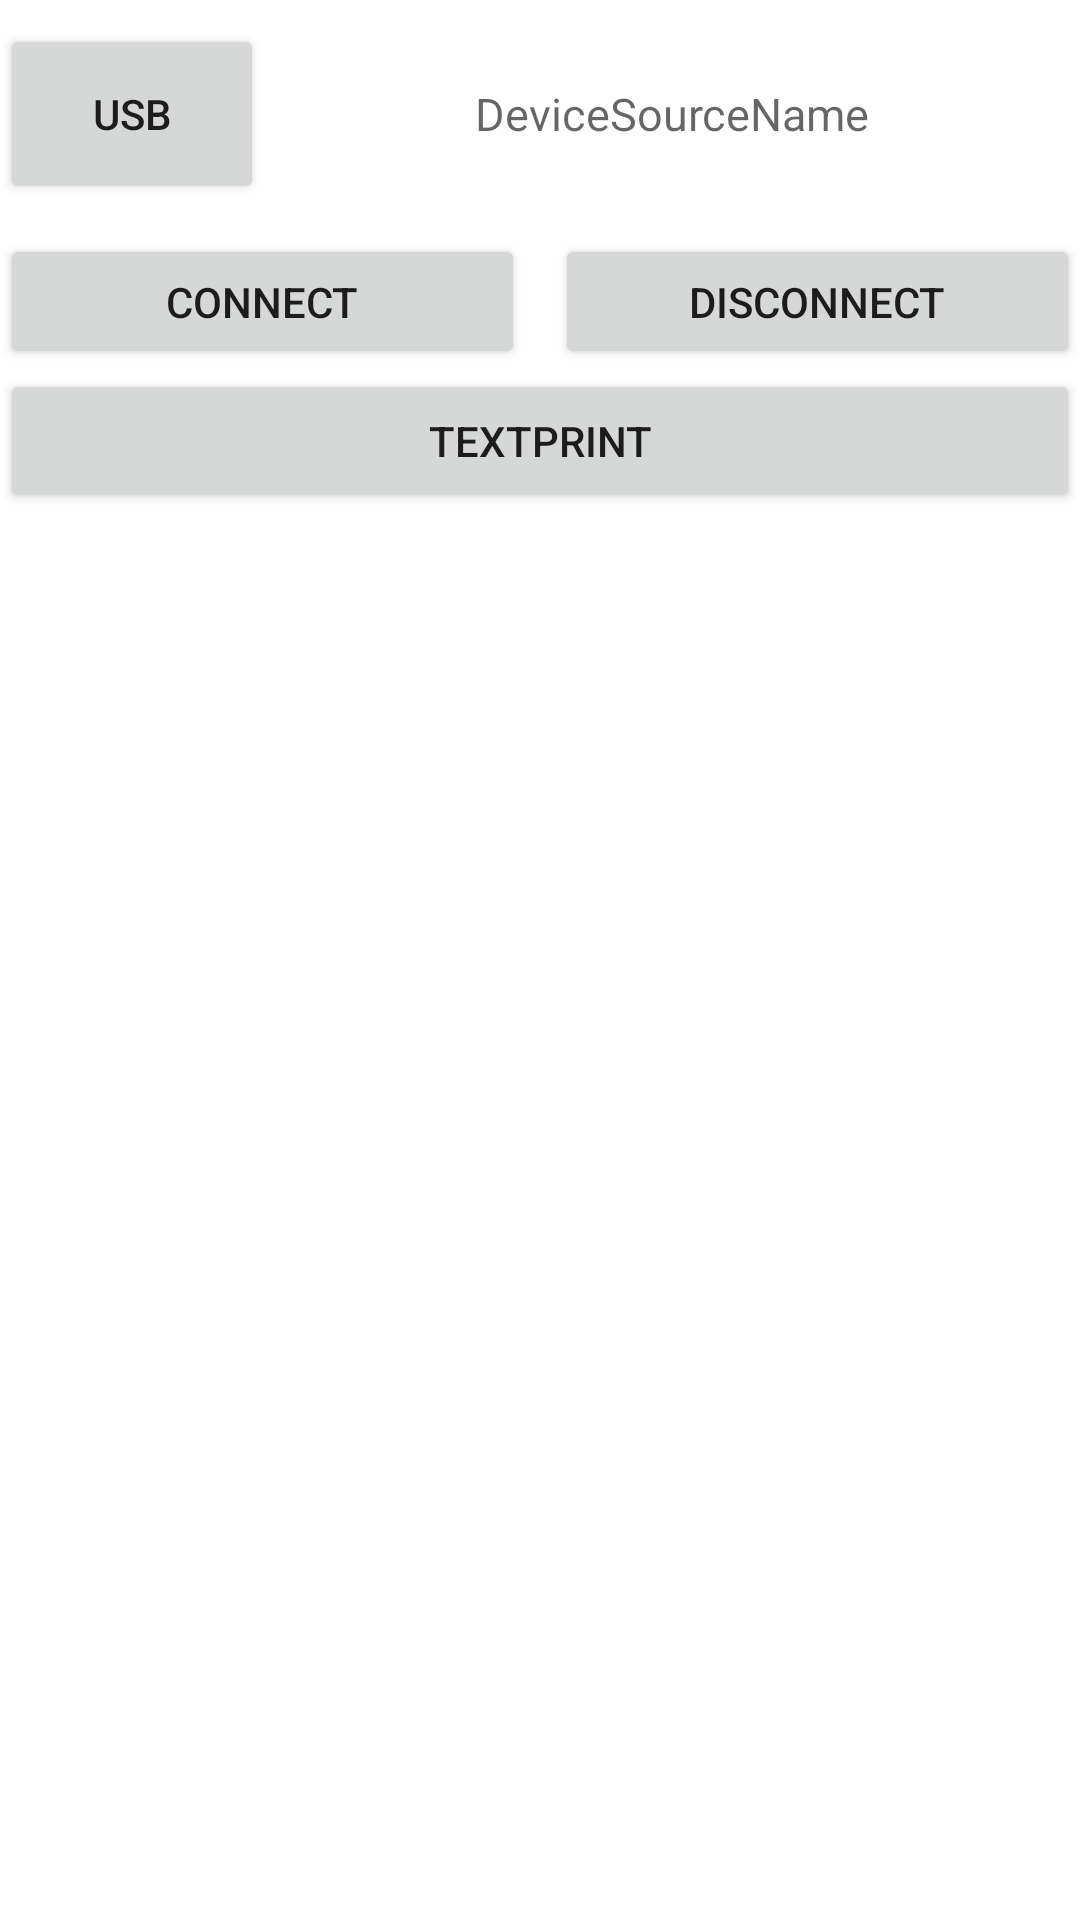

Layout XML and referenced resources for this Android screen:
<!-- AndroidManifest.xml: application theme Theme.PosPrinterDemo -->
<!-- res/layout/activity_main.xml -->
<?xml version="1.0" encoding="utf-8"?>
<LinearLayout xmlns:android="http://schemas.android.com/apk/res/android"
    xmlns:app="http://schemas.android.com/apk/res-auto"
    xmlns:tools="http://schemas.android.com/tools"
    android:layout_width="match_parent"
    android:layout_height="match_parent"
    android:orientation="vertical"
    tools:context=".MainActivity"
    android:layout_margin="10dp">

    <LinearLayout
        android:id="@+id/ll_Port"
        android:layout_width="match_parent"
        android:layout_height="60dp"
        android:layout_marginTop="8dp"
        android:orientation="horizontal">

        <Button
            android:id="@+id/btn"
            android:layout_width="wrap_content"
            android:layout_height="match_parent"
            android:text="USB"/>

        <TextView
            android:id="@+id/tvAddress"
            android:layout_width="0dp"
            android:layout_height="match_parent"
            android:layout_weight="2"
            android:hint="please_device"
            android:gravity="center"
            android:visibility="gone" />

        <TextView
            android:id="@+id/etAddress"
            android:layout_width="match_parent"
            android:layout_height="match_parent"
            android:hint="DeviceSourceName"
            android:textSize="15sp"
            android:gravity="center"
            android:visibility="visible" />
    </LinearLayout>

    <LinearLayout
        android:layout_width="match_parent"
        android:layout_height="45dp"

        android:layout_marginTop="10dp"
        android:orientation="horizontal"
        android:visibility="visible">

        <Button
            android:id="@+id/connect"
            android:layout_width="0dp"
            android:layout_height="match_parent"
            android:layout_marginRight="5dp"
            android:layout_weight="1"
            android:text="connect" />

        <Button
            android:id="@+id/disconnect"
            android:layout_width="0dp"
            android:layout_height="match_parent"
            android:layout_marginLeft="5dp"
            android:layout_weight="1"
            android:text="disconnect" />
    </LinearLayout>

    <Button
        android:id="@+id/btnPrintText"
        android:layout_width="match_parent"
        android:layout_height="wrap_content"
        android:text="TextPrint">
    </Button>
</LinearLayout>
<!-- resources referenced by this layout -->
<resources>
  <style name="Theme.PosPrinterDemo" parent="Theme.MaterialComponents.DayNight.DarkActionBar">
          
          <item name="colorPrimary">@color/purple_500</item>
          <item name="colorPrimaryVariant">@color/purple_700</item>
          <item name="colorOnPrimary">@color/white</item>
          
          <item name="colorSecondary">@color/teal_200</item>
          <item name="colorSecondaryVariant">@color/teal_700</item>
          <item name="colorOnSecondary">@color/black</item>
          
          <item name="android:statusBarColor" tools:targetApi="l">?attr/colorPrimaryVariant</item>
          
      </style>
  <!-- not gathered from this repository: default colours our renderer supplied (Android Studio template values) -->
  <color name="purple_500">#FF6200EE</color>
  <color name="purple_700">#FF3700B3</color>
  <color name="teal_200">#FF03DAC5</color>
  <color name="teal_700">#FF018786</color>
  <color name="black">#FF000000</color>
  <color name="white">#FFFFFFFF</color>
</resources>
